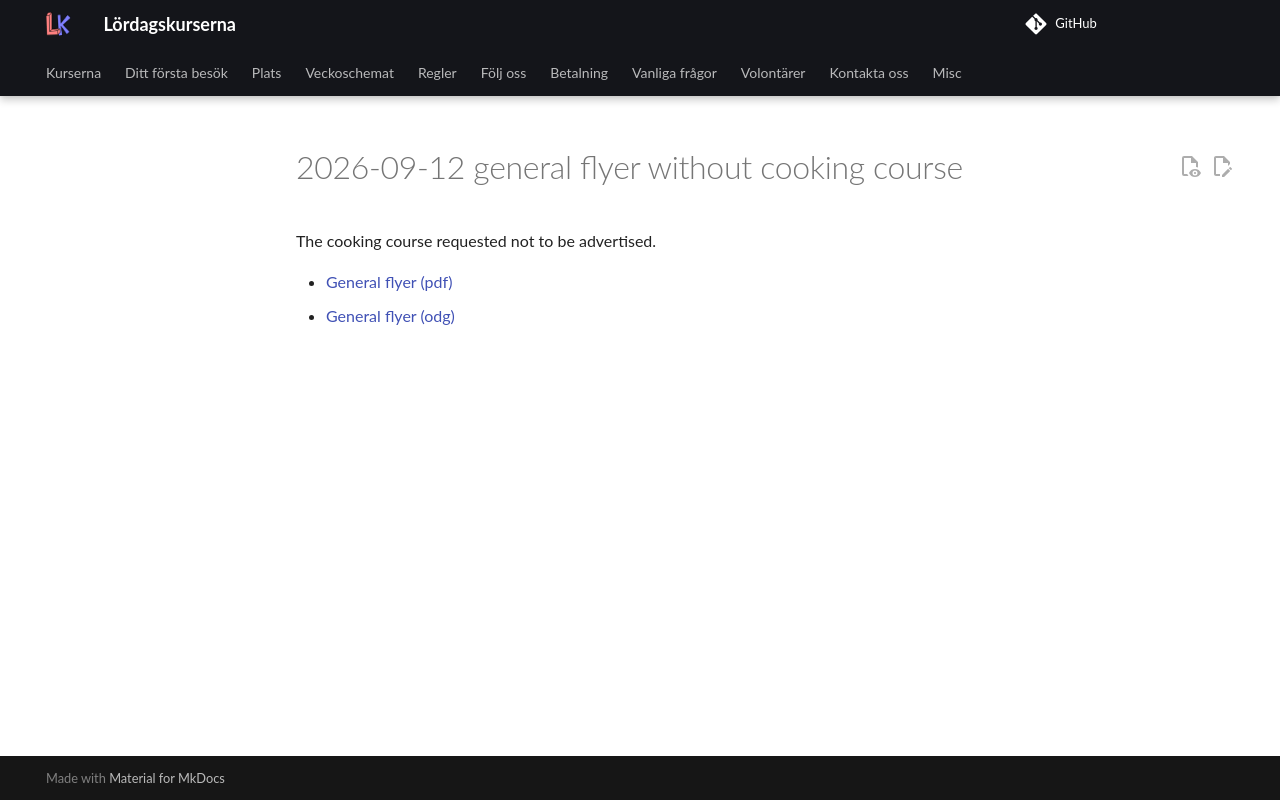

repository: uppsala-makerspace/loerdagskurser · page: publicitet/20260912_general_flyer_no_cooking_course/index.html · generator: jekyll

# 2026-09-12 general flyer without cooking course

The cooking course requested not to be advertised.

- [General flyer (pdf)](20260912_general_flyer_no_cooking_course.pdf)
- [General flyer (odg)](20260912_general_flyer_no_cooking_course.odg)
